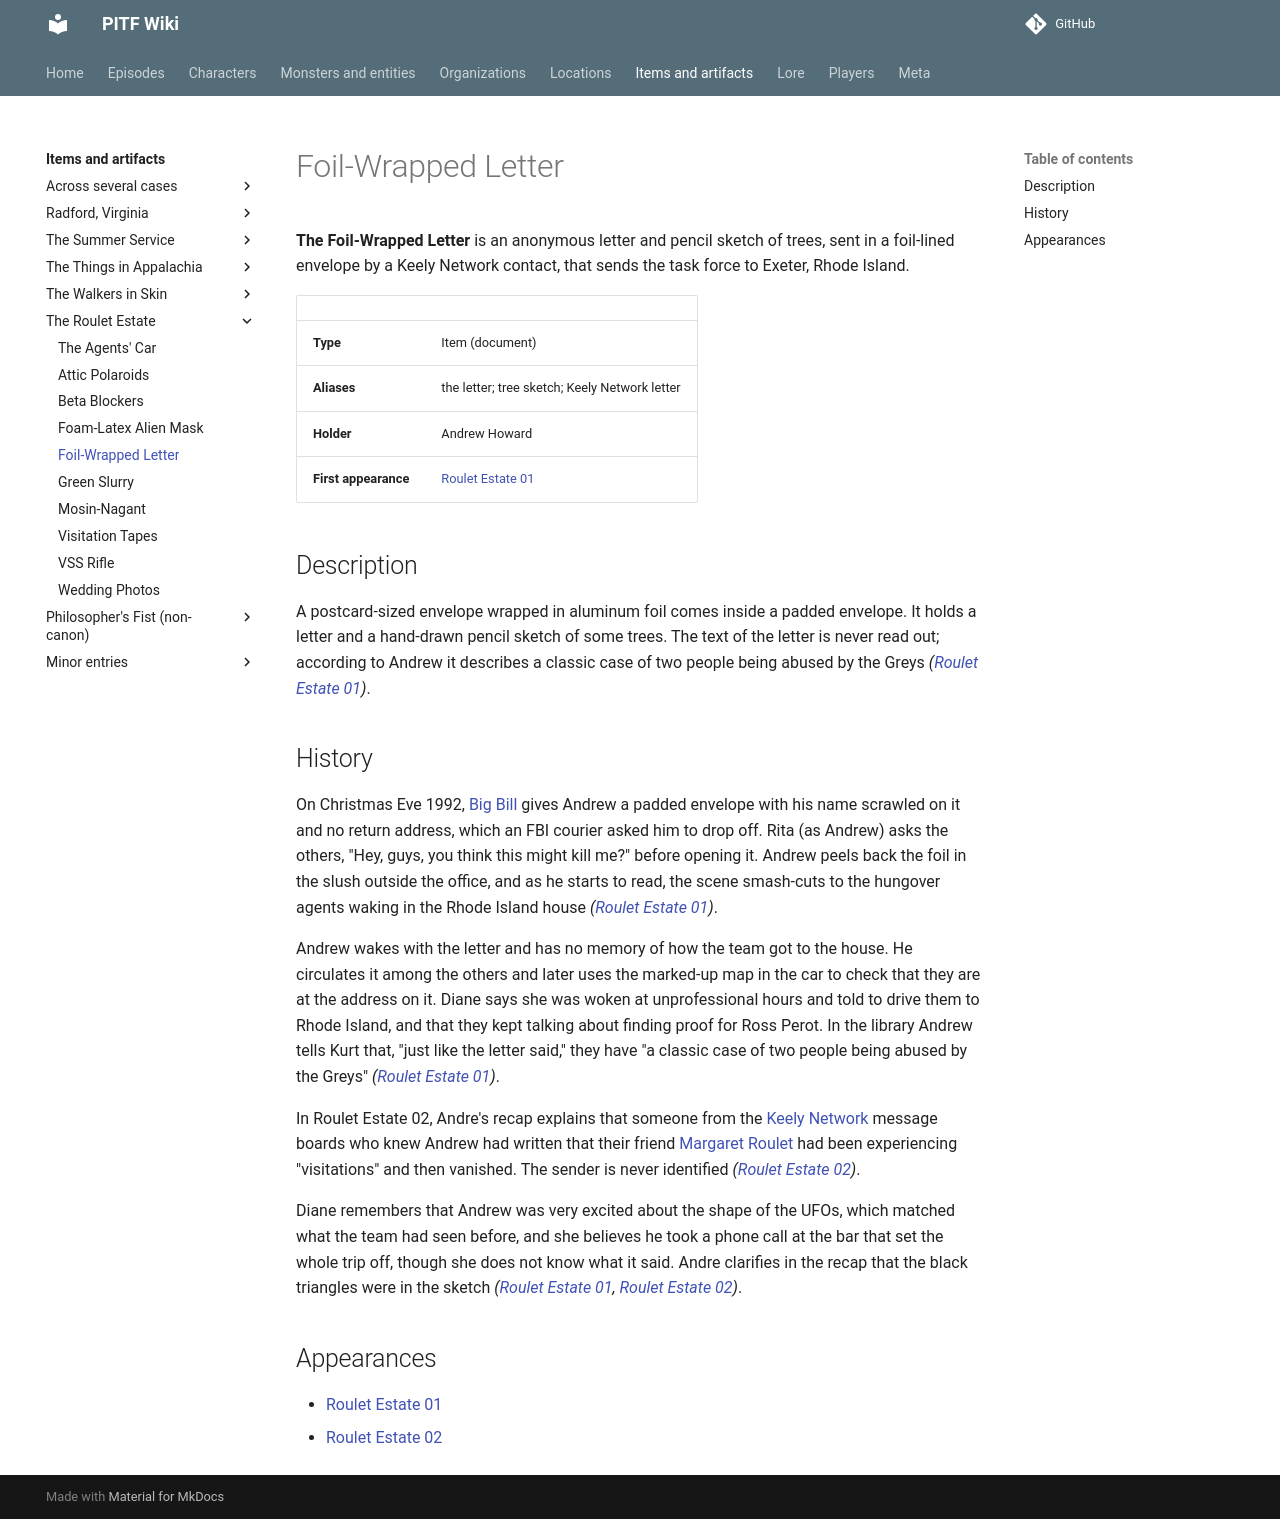

repository: AndreTInfante/pitf-wiki · page: items/foil-wrapped-letter/index.html · generator: mkdocs

# Foil-Wrapped Letter

**The Foil-Wrapped Letter** is an anonymous letter and pencil sketch of trees, sent in a foil-lined envelope by a Keely Network contact, that sends the task force to Exeter, Rhode Island.

| | |
|---|---|
| **Type** | Item (document) |
| **Aliases** | the letter; tree sketch; Keely Network letter |
| **Holder** | Andrew Howard |
| **First appearance** | [Roulet Estate 01](../episodes/roulet-estate/01.md) |

## Description

A postcard-sized envelope wrapped in aluminum foil comes inside a padded envelope. It holds a letter and a hand-drawn pencil sketch of some trees. The text of the letter is never read out; according to Andrew it describes a classic case of two people being abused by the Greys *([Roulet Estate 01](../episodes/roulet-estate/01.md))*.

## History

On Christmas Eve 1992, [Big Bill](../characters/big-bill.md) gives Andrew a padded envelope with his name scrawled on it and no return address, which an FBI courier asked him to drop off. Rita (as Andrew) asks the others, "Hey, guys, you think this might kill me?" before opening it. Andrew peels back the foil in the slush outside the office, and as he starts to read, the scene smash-cuts to the hungover agents waking in the Rhode Island house *([Roulet Estate 01](../episodes/roulet-estate/01.md))*.

Andrew wakes with the letter and has no memory of how the team got to the house. He circulates it among the others and later uses the marked-up map in the car to check that they are at the address on it. Diane says she was woken at unprofessional hours and told to drive them to Rhode Island, and that they kept talking about finding proof for Ross Perot. In the library Andrew tells Kurt that, "just like the letter said," they have "a classic case of two people being abused by the Greys" *([Roulet Estate 01](../episodes/roulet-estate/01.md))*.

In Roulet Estate 02, Andre's recap explains that someone from the [Keely Network](../organizations/keely-network.md) message boards who knew Andrew had written that their friend [Margaret Roulet](../characters/margaret-roulet.md) had been experiencing "visitations" and then vanished. The sender is never identified *([Roulet Estate 02](../episodes/roulet-estate/02.md))*.

Diane remembers that Andrew was very excited about the shape of the UFOs, which matched what the team had seen before, and she believes he took a phone call at the bar that set the whole trip off, though she does not know what it said. Andre clarifies in the recap that the black triangles were in the sketch *([Roulet Estate 01](../episodes/roulet-estate/01.md), [Roulet Estate 02](../episodes/roulet-estate/02.md))*.

## Appearances

- [Roulet Estate 01](../episodes/roulet-estate/01.md)
- [Roulet Estate 02](../episodes/roulet-estate/02.md)
